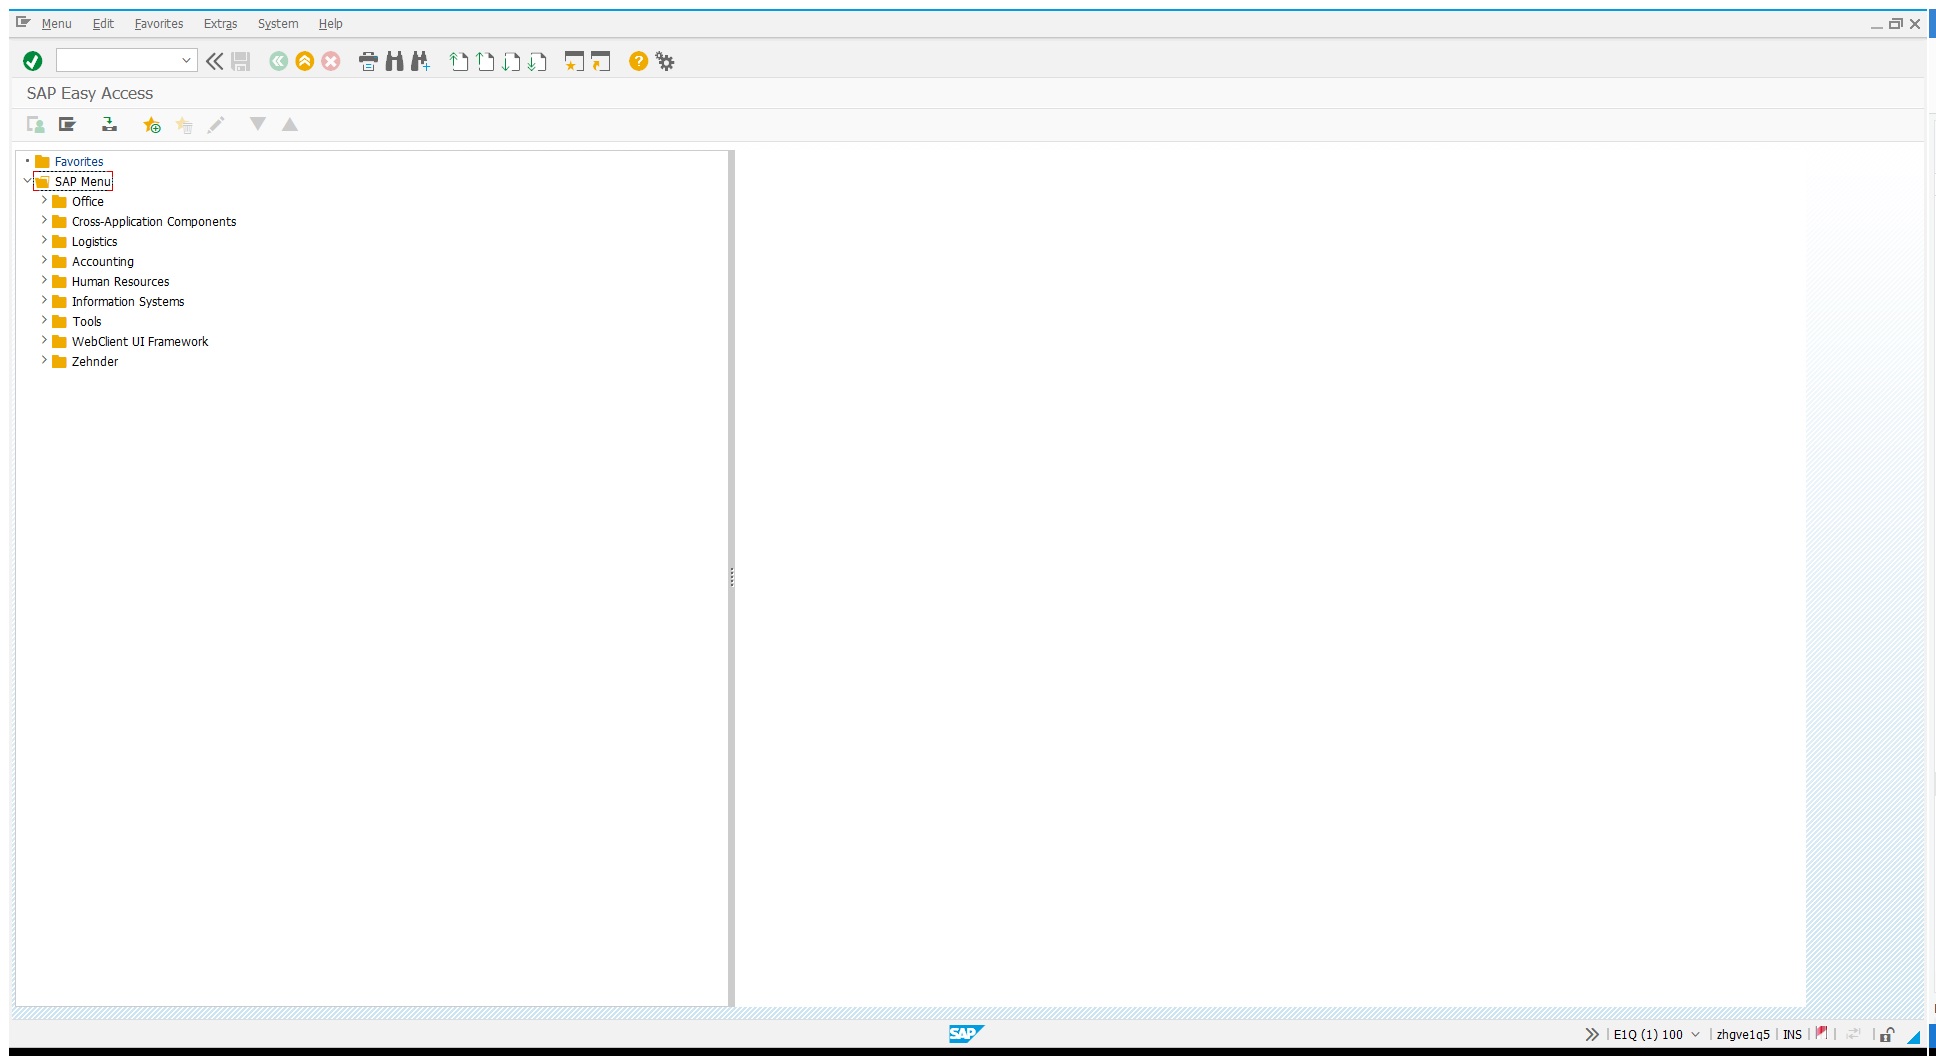
Task: Zehnder Library
Workflow: SAP_Create_ServiceContract

Step 1: Use Application: SAP Easy Access on the element in window 'SAP Easy Access' (saplogon.exe)

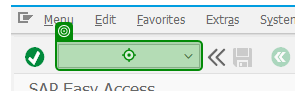
Step 2: type "/nva01"

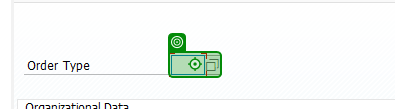
Step 3: type [in_OrderType]

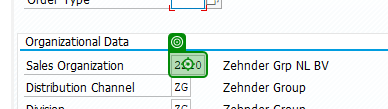
Step 4: type [in_SalesOrganisation]

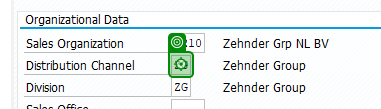
Step 5: type [in_DistributionChannel]

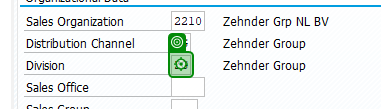
Step 6: type [in_Division]

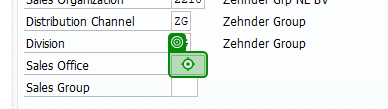
Step 7: type [in_SalesOffice]

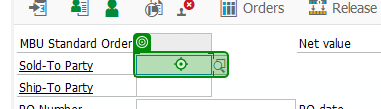
Step 8: type [in_SoldToParty]

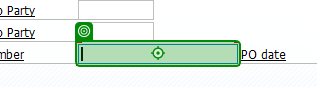
Step 9: type "["#"+in_TicketNR]"

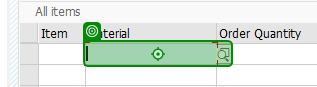
Step 10: type [in_MaterialNumberService]

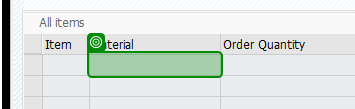
Step 11: get-text from 'CTextField Material'

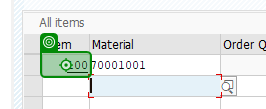
Step 12: click

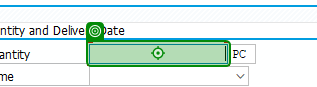
Step 13: type "1"

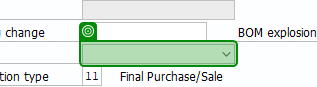
Step 14: select [in_Usage]

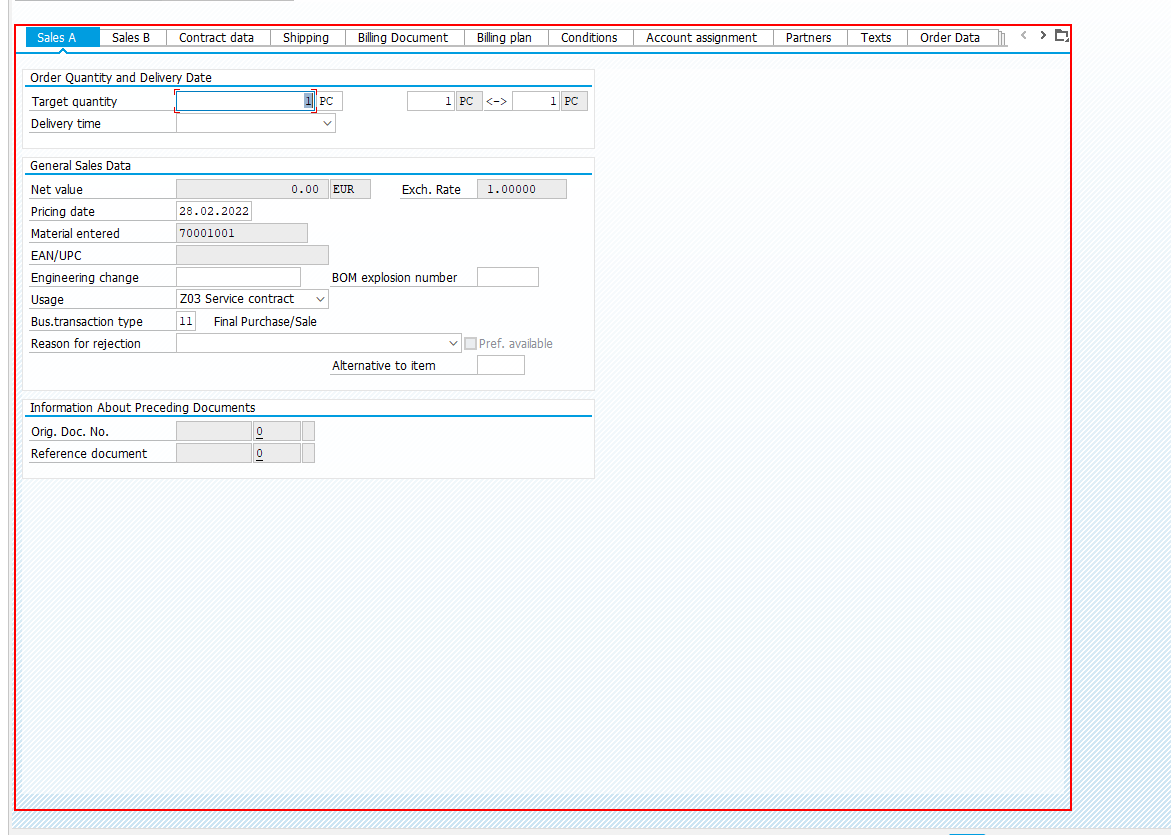
Step 15: Select Menu Item Tab Billing Plan in window 'Create MBU Standard Order: Item Data' (saplogon.exe)

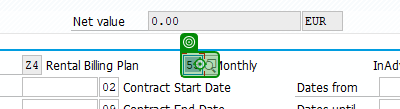
Step 16: type [in_BillingPeriod]

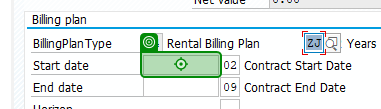
Step 17: type "[DateTime.Today.ToString(“ddMMyyyy”)]"

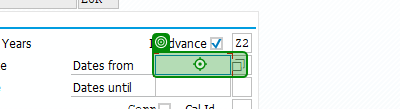
Step 18: type "[DateTime.Today.ToString(“ddMMyyyy”)]"

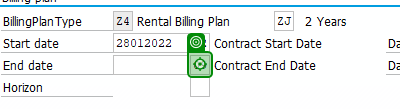
Step 19: type a value

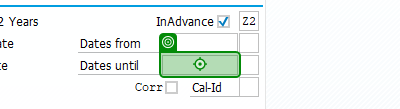
Step 20: type "[Date.Today.ToString(“ddMMyyyy”).Replace(DatePart(“yyyy”,Now).ToString,(DatePart(“yyyy”,Now)+10).ToString)]"

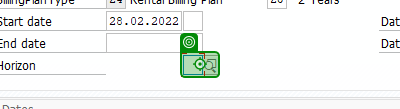
Step 21: type [in_BillingPlanHorizon]

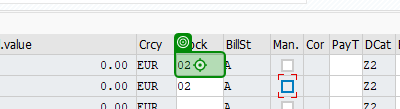
Step 22 [then]: type [in_BillingPlanBlockCondition]

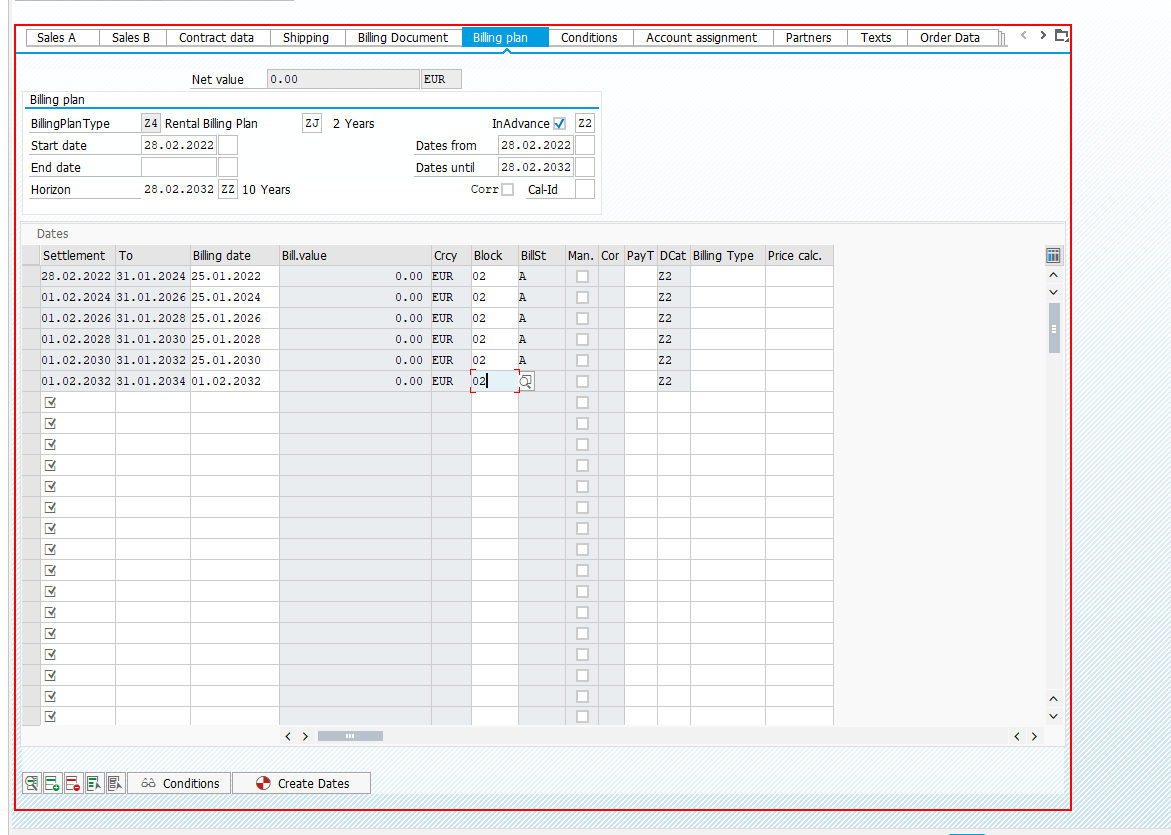
Step 23: Select Menu Item Select Tab Contract Data in window 'Create MBU Standard Order: Item Data' (saplogon.exe)

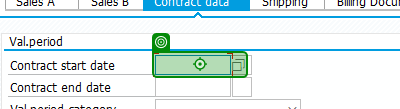
Step 24: type "[DateTime.Today.ToString(“ddMMyyyy”)]"

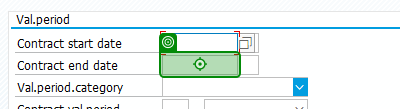
Step 25: type "[Date.Today.ToString(“ddMMyyyy”).Replace(DatePart(“yyyy”,Now).ToString,(DatePart(“yyyy”,Now)+10).ToString)]"

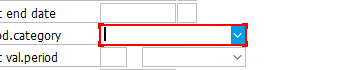
Step 26: Select Menu Item 'ComboBox Validity' Runningtime contract in periods in window 'Create MBU Standard Order: Item Data' (saplogon.exe)

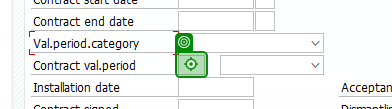
Step 27: type [in_ContractDuration.ToString]

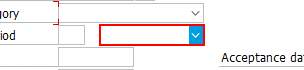
Step 28: Select Menu Item ContractTypePeriods in window 'Create MBU Standard Order: Item Data' (saplogon.exe)

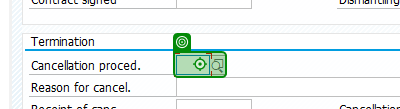
Step 29: type [in_ContractTemanationCondition]

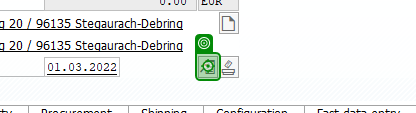
Step 30: click

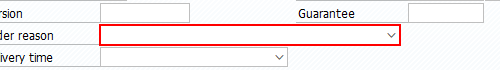
Step 31: Select Menu Item 'Service Order' in window 'Create MBU Standard Order: Header Data' (saplogon.exe)

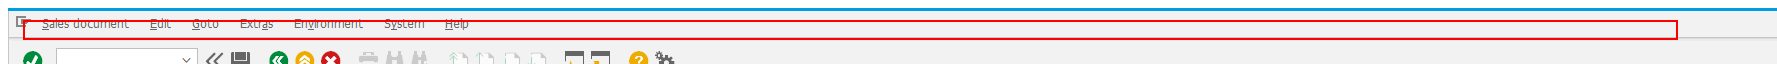
Step 32: Select Menu Item 'Menubar  mbar' on 'mbar' in window 'Create MBU Standard Order: Header Data' (saplogon.exe)